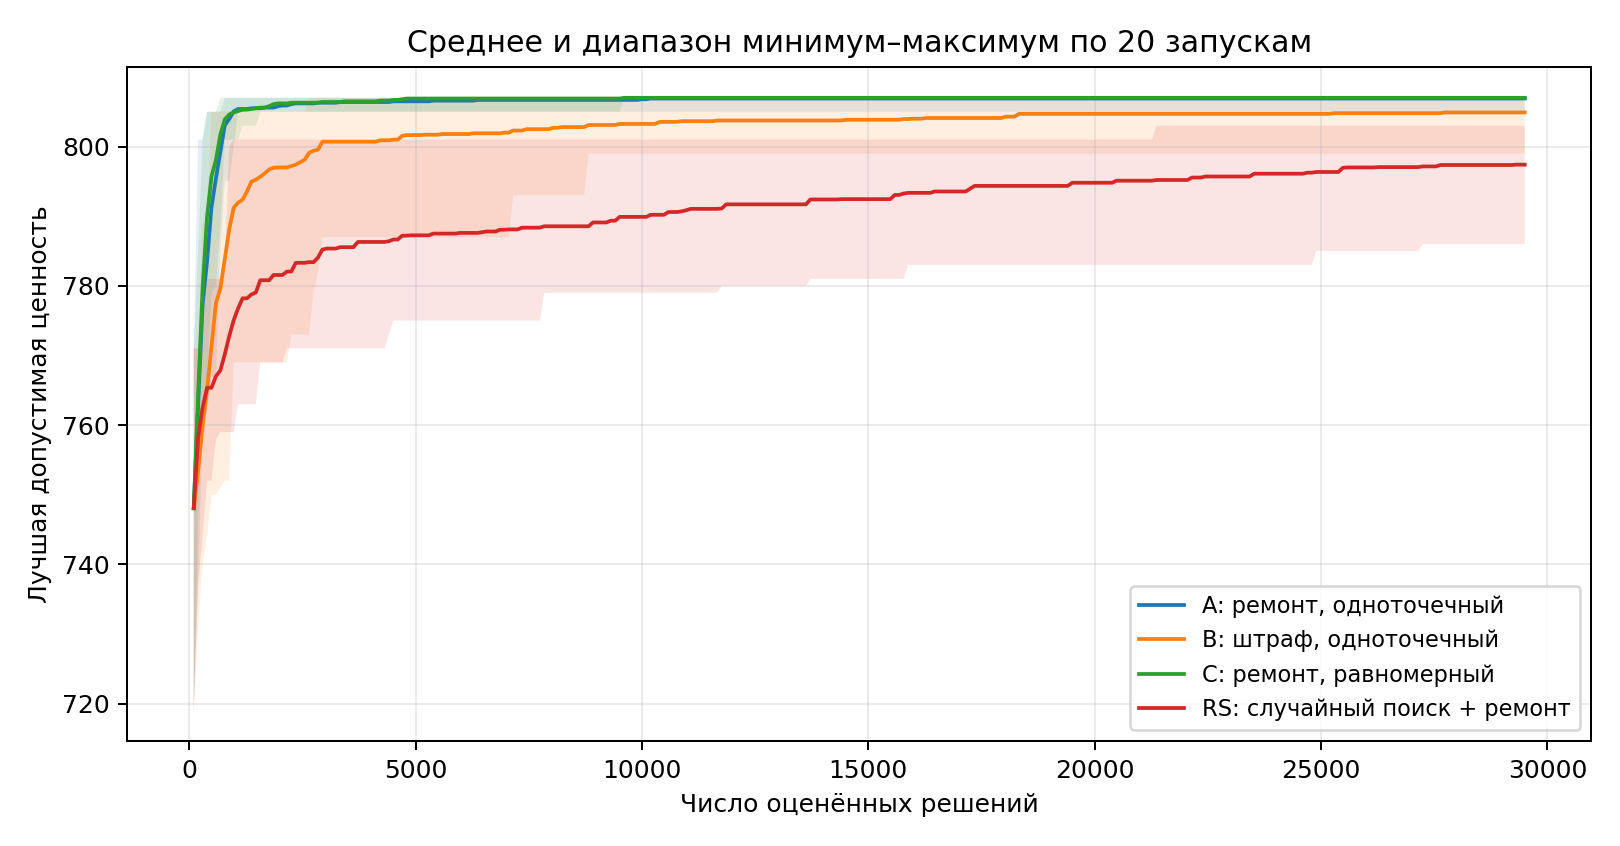

The data file committed next to this chart (first rows):
method, seed, generation, evaluations, best_value, population_feasible
A, 11001, 0, 100, 719, 1.0
A, 11001, 1, 198, 762, 1.0
A, 11001, 2, 296, 762, 1.0
A, 11001, 3, 394, 762, 1.0
A, 11001, 4, 492, 771, 1.0
A, 11001, 5, 590, 805, 1.0
A, 11001, 6, 688, 805, 1.0
A, 11001, 7, 786, 805, 1.0
A, 11001, 8, 884, 805, 1.0
A, 11001, 9, 982, 805, 1.0
A, 11001, 10, 1080, 805, 1.0
A, 11001, 11, 1178, 805, 1.0
A, 11001, 12, 1276, 805, 1.0
A, 11001, 13, 1374, 805, 1.0
A, 11001, 14, 1472, 805, 1.0
A, 11001, 15, 1570, 805, 1.0
A, 11001, 16, 1668, 805, 1.0
A, 11001, 17, 1766, 805, 1.0
A, 11001, 18, 1864, 805, 1.0
A, 11001, 19, 1962, 805, 1.0
A, 11001, 20, 2060, 805, 1.0
A, 11001, 21, 2158, 805, 1.0
A, 11001, 22, 2256, 805, 1.0
A, 11001, 23, 2354, 805, 1.0
A, 11001, 24, 2452, 805, 1.0
A, 11001, 25, 2550, 805, 1.0
A, 11001, 26, 2648, 805, 1.0
A, 11001, 27, 2746, 805, 1.0
A, 11001, 28, 2844, 805, 1.0
A, 11001, 29, 2942, 805, 1.0
A, 11001, 30, 3040, 805, 1.0
A, 11001, 31, 3138, 805, 1.0
A, 11001, 32, 3236, 805, 1.0
A, 11001, 33, 3334, 805, 1.0
A, 11001, 34, 3432, 805, 1.0
A, 11001, 35, 3530, 805, 1.0
A, 11001, 36, 3628, 805, 1.0
A, 11001, 37, 3726, 805, 1.0
A, 11001, 38, 3824, 805, 1.0
A, 11001, 39, 3922, 805, 1.0
A, 11001, 40, 4020, 805, 1.0
A, 11001, 41, 4118, 805, 1.0
A, 11001, 42, 4216, 805, 1.0
A, 11001, 43, 4314, 805, 1.0
A, 11001, 44, 4412, 805, 1.0
A, 11001, 45, 4510, 805, 1.0
A, 11001, 46, 4608, 805, 1.0
A, 11001, 47, 4706, 805, 1.0
A, 11001, 48, 4804, 805, 1.0
A, 11001, 49, 4902, 805, 1.0
A, 11001, 50, 5000, 805, 1.0
A, 11001, 51, 5098, 805, 1.0
A, 11001, 52, 5196, 805, 1.0
A, 11001, 53, 5294, 805, 1.0
A, 11001, 54, 5392, 805, 1.0
A, 11001, 55, 5490, 805, 1.0
A, 11001, 56, 5588, 805, 1.0
A, 11001, 57, 5686, 805, 1.0
A, 11001, 58, 5784, 805, 1.0
A, 11001, 59, 5882, 805, 1.0
... 24,020 more rows
